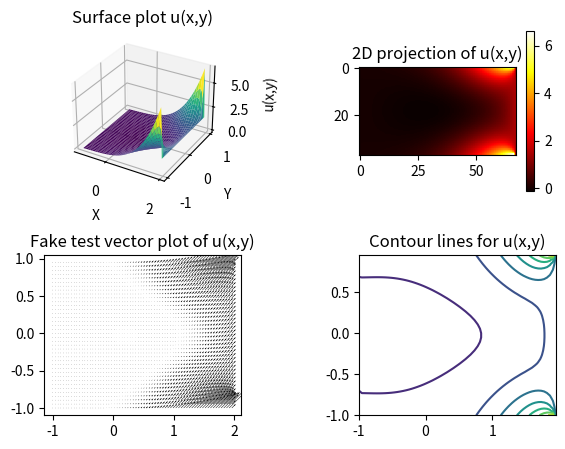

Write Python code to recreate this figure. (Note: this script raises an exception after producing the figure.)
import matplotlib.pyplot as plt
import numpy as np
import os

class Poisson:

    def __init__(self, nnox=41, nnoy=41, xmax=1, ymax=1, xmin=0, ymin=0):
        self.nnoy = nnoy
        self.nnox = nnox
        self.xmax = xmax
        self.ymax = ymax
        self.xmin = xmin
        self.ymin = ymin

        self.dx, self.dy = (xmax - xmin) / (nnox - 1), (ymax - ymin) / (nnoy - 1)
        self.A = np.zeros((nnox * nnoy, nnoy * nnox))
        self.b = np.zeros(nnox * nnoy)
        self.phi = np.zeros((nnoy * nnox))
        self.u = np.zeros(nnox)
        self.analy = np.zeros(nnox)
        self.solu = np.zeros((nnoy, nnox))

    def f(self, x, y):
        return x*x

    def analytic(self, x, y):
        return (x**4/12) + (x/12)

    # Fill matrix and right hand side vector of linear equation system 
    def assembleLinSys(self):

        h1, h2 = self.dx, self.dy
        for i in range(self.nnox, self.nnox * (self.nnoy - 1)):
            self.A[i, i] = -2 * ((1 / (h1 ** 2)) + (1 / (h2 ** 2)))
            self.A[i, i - self.nnox] = 1 / (h2 ** 2)
            self.A[i, i + self.nnox] = 1 / (h2 ** 2)
            self.A[i, i - 1] = 1 / (h1 ** 2)
            self.A[i, i + 1] = 1 / (h1 ** 2)

        for i in range(0, self.nnoy):
            for j in range(0, self.nnox):
                x, y = j*h1, i * h2
                self.b[i * self.nnox + j] = self.f(x, y)

    # Actual (essential) boundary conditions
    def essBC(self, x, y):
        return self.analytic(x, y)

    # Modify matrix and right hand side vector to include essential BC's
    def fillEssBC(self):
        # Boundary conditions for upper and lower boundaries of a rectangle
        for i in range(0, self.nnox):
            for j in range(0, self.nnox * self.nnoy):
                self.A[i, j] = 0.0
                self.A[self.nnox * (self.nnoy - 1) + i, j] = 0.0 
            self.A[i, i] = 1.0
            self.A[((self.nnoy - 1) * self.nnox) + i, (self.nnox * (self.nnoy - 1)) + i] = 1.0
            self.b[i] = self.essBC(i * self.dx, self.ymin)
            self.b[self.nnox * (self.nnoy - 1) + i] = self.essBC(i * self.dx, self.ymax)

        # Boundary conditions for left and right boundaries of a rectangle
        for i in range(0, self.nnoy):
            for j in range(0, self.nnox * self.nnoy):
                self.A[i * self.nnox, j] = 0.0 
                self.A[(self.nnox - 1) + (i * self.nnox), j] = 0.0
            self.A[i * self.nnox, i * self.nnox] = 1.0
            self.A[(self.nnox - 1) + i * self.nnox, (self.nnox - 1) + i * self.nnox] = 1.0
            self.b[i * self.nnox] = self.essBC(self.xmin, i * self.dy)
            self.b[(self.nnox - 1) + (i * self.nnox)] = self.essBC(self.xmax, i * self.dy)
        
    def solve(self):

        self.assembleLinSys()
        self.fillEssBC()
        self.phi = np.linalg.solve(self.A, self.b)

        # Solution along an y center line. For comparison with analytic solution
        for i in range(0, self.nnox):
            self.u[i] = self.phi[int(self.nnoy / 2) * self.nnox + i]
            self.analy[i] = self.analytic(i * self.dx, 0.5)

        # Nodal values of solution
        for i in range(0, self.nnoy):
            for j in range(0, self.nnox):
                self.solu[i, j] = self.phi[i * self.nnox + j]
        self.plot()

    def plot(self):

        x = np.arange(self.xmin, self.xmax, (self.xmax - self.xmin) / self.nnox)
        y = np.arange(self.ymin, self.ymax, (self.ymax - self.ymin) / self.nnoy)
        X, Y = np.meshgrid(x, y)

        fig = plt.figure()
        ax = fig.add_subplot(2, 2, 1, projection='3d')
    
        ax.plot_surface(X, Y, self.solu, cmap='viridis', edgecolor='none')
        ax.set_title('Surface plot u(x,y)')
        ax.set_xlabel('X')
        ax.set_ylabel('Y')
        ax.set_zlabel('u(x,y)')

        ax = fig.add_subplot(2, 2, 2)
        ax.set_title('2D projection of u(x,y)')
        plt.imshow(self.solu, cmap='hot')
        plt.colorbar()

        ax = fig.add_subplot(2, 2, 3)
        ax.set_title('Fake test vector plot of u(x,y)')
        # ax.set_ylabel('Damped oscillation')
        plt.quiver(X, Y, self.solu, self.solu)
        ax = fig.add_subplot(2, 2, 4)
        ax.set_title('Contour lines for u(x,y)')
        plt.contour(X, Y, self.solu)

        plt.subplots_adjust(left=0.1,
                    bottom=0.1, 
                    right=0.9, 
                    top=0.9, 
                    wspace=0.6, 
                    hspace=0.4)

        mypath = "static" + os.sep + "plot.png"
        plt.savefig(mypath, dpi=300)
     

    # Compare nodal values of solution
    def compare2analytic(self):

        l2error = 0.0        
        for i in range(self.nnoy):
            for j in range (self.nnox):
                l2error += (self.solu[i,j] - self.analytic(j * self.dx, i*self.dy))**2 
        l2error = l2error**(0.5)

        print("L2 error is " + str(l2error)) 

# Solve to verify that analytical solution is reproduced
if __name__ == '__main__':

    solver = Poisson(68, 38, 2, 1, -1, -1)
    solver.solve()
    solver.compare2analytic()
